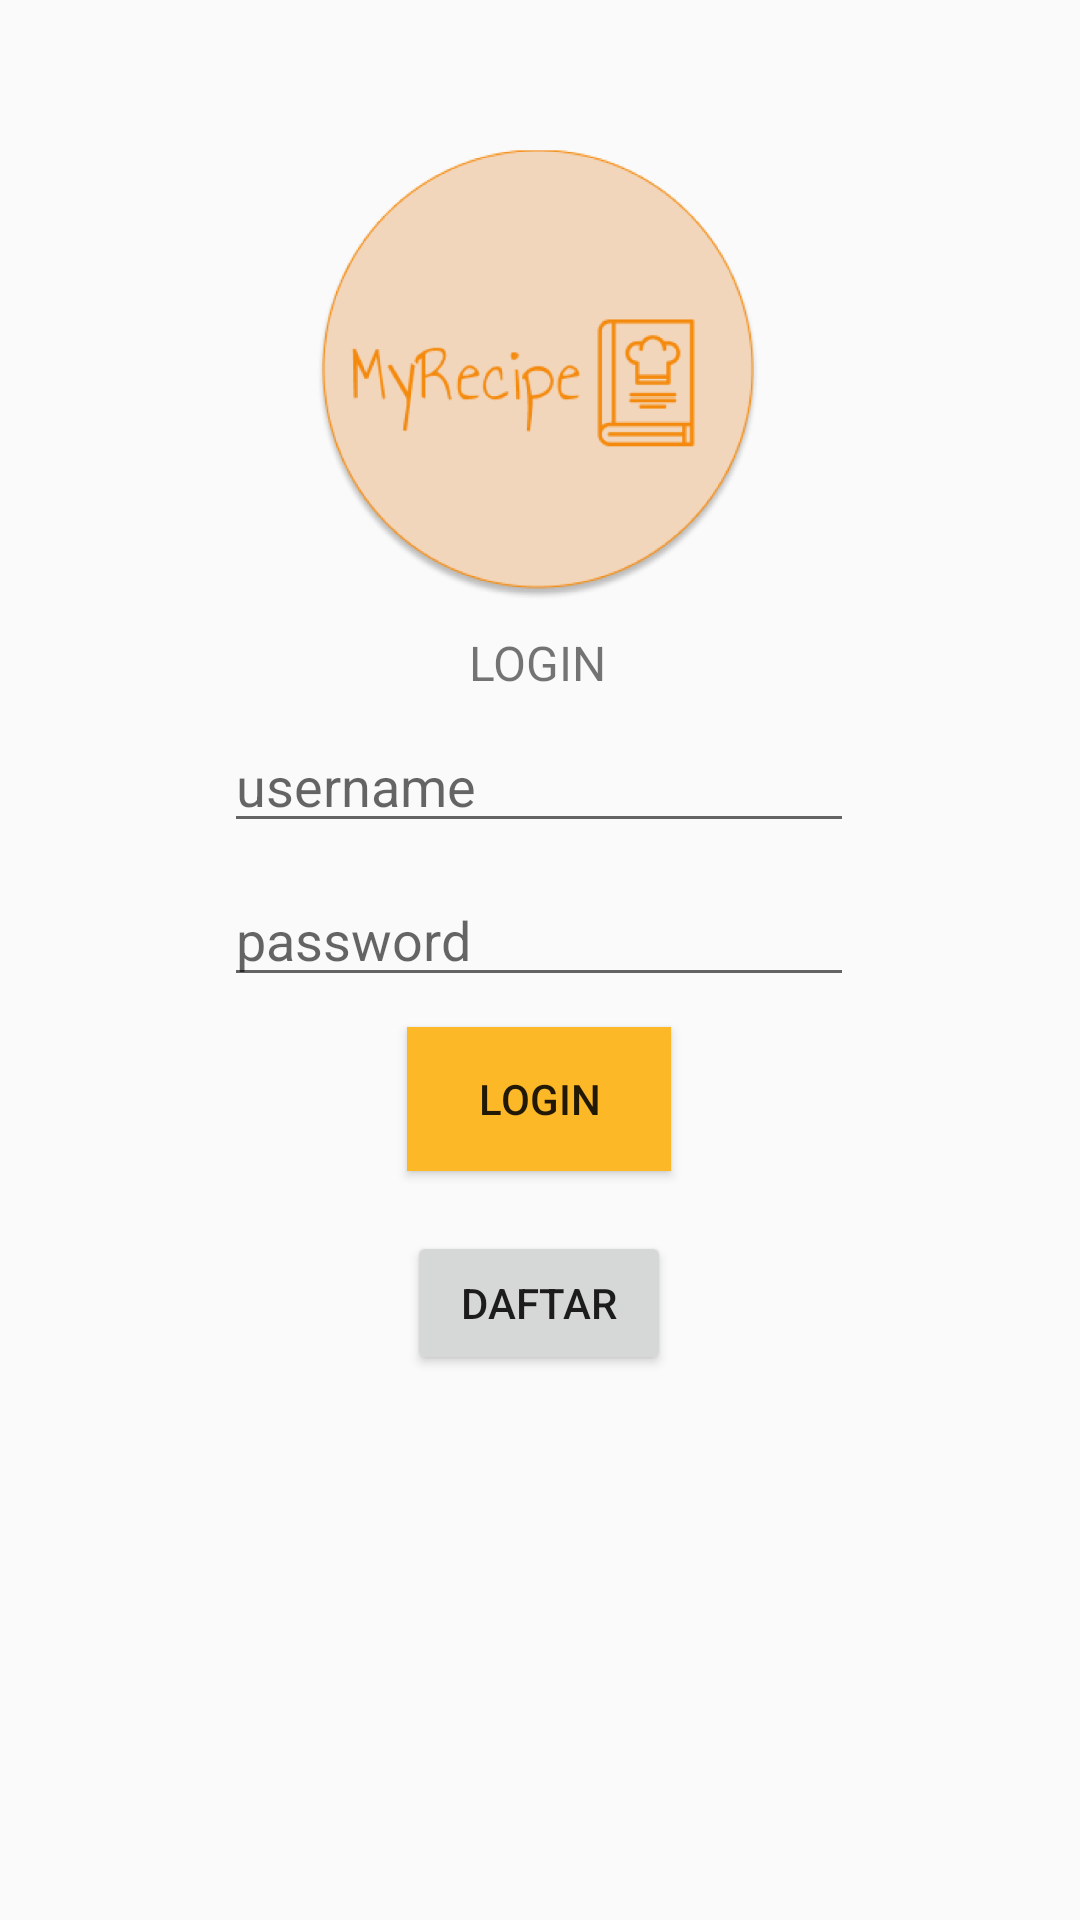

Reconstruct the res/layout file that produces this screen, plus the resources it refers to.
<!-- AndroidManifest.xml: application theme Theme.AppCompat.Light.NoActionBar -->
<!-- res/layout/activity_login.xml -->
<?xml version="1.0" encoding="utf-8"?>

<androidx.constraintlayout.widget.ConstraintLayout xmlns:android="http://schemas.android.com/apk/res/android"
    xmlns:app="http://schemas.android.com/apk/res-auto"
    xmlns:tools="http://schemas.android.com/tools"
    android:layout_width="match_parent"
    android:layout_height="match_parent"
    tools:context=".LoginActivity">

    <ImageView
        android:id="@+id/imageView"
        android:layout_width="150dp"
        android:layout_height="150dp"
        android:layout_marginTop="50dp"
        app:layout_constraintEnd_toEndOf="parent"
        app:layout_constraintHorizontal_bias="0.497"
        app:layout_constraintStart_toStartOf="parent"
        app:layout_constraintTop_toTopOf="parent"
        app:srcCompat="@drawable/group" />

    <EditText
        android:id="@+id/editTextTextPersonName"
        android:layout_width="wrap_content"
        android:layout_height="wrap_content"
        android:layout_marginTop="8dp"
        android:ems="10"
        android:hint="username"
        android:inputType="textPersonName"
        app:layout_constraintEnd_toEndOf="parent"
        app:layout_constraintHorizontal_bias="0.497"
        app:layout_constraintStart_toStartOf="parent"
        app:layout_constraintTop_toBottomOf="@+id/textView10" />

    <EditText
        android:id="@+id/editTextTextPassword"
        android:layout_width="wrap_content"
        android:layout_height="wrap_content"
        android:layout_marginTop="10dp"
        android:ems="10"
        android:hint="password"
        android:inputType="textPassword"
        app:layout_constraintEnd_toEndOf="@+id/editTextTextPersonName"
        app:layout_constraintHorizontal_bias="0.497"
        app:layout_constraintStart_toStartOf="@+id/editTextTextPersonName"
        app:layout_constraintTop_toBottomOf="@+id/editTextTextPersonName" />

    <Button
        android:id="@+id/button"
        android:layout_width="wrap_content"
        android:layout_height="wrap_content"
        android:layout_marginTop="10dp"
        android:background="#FDB827"
        android:text="Login"
        app:layout_constraintEnd_toEndOf="@+id/editTextTextPassword"
        app:layout_constraintStart_toStartOf="@+id/editTextTextPassword"
        app:layout_constraintTop_toBottomOf="@+id/editTextTextPassword" />

    <Button
        android:id="@+id/button5"
        android:layout_width="wrap_content"
        android:layout_height="wrap_content"
        android:layout_marginTop="20dp"
        android:text="Daftar"
        app:layout_constraintEnd_toEndOf="@+id/button"
        app:layout_constraintHorizontal_bias="0.0"
        app:layout_constraintStart_toStartOf="@+id/button"
        app:layout_constraintTop_toBottomOf="@+id/button" />

    <TextView
        android:id="@+id/textView10"
        android:layout_width="wrap_content"
        android:layout_height="wrap_content"
        android:layout_marginTop="10dp"
        android:text="LOGIN"
        android:textSize="16dp"
        app:layout_constraintEnd_toEndOf="parent"
        app:layout_constraintHorizontal_bias="0.498"
        app:layout_constraintStart_toStartOf="parent"
        app:layout_constraintTop_toBottomOf="@+id/imageView" />
</androidx.constraintlayout.widget.ConstraintLayout>
<!-- resources referenced by this layout -->
<resources>
  <!-- drawable group: png bitmap (drawable, 66809 bytes) -->
</resources>
